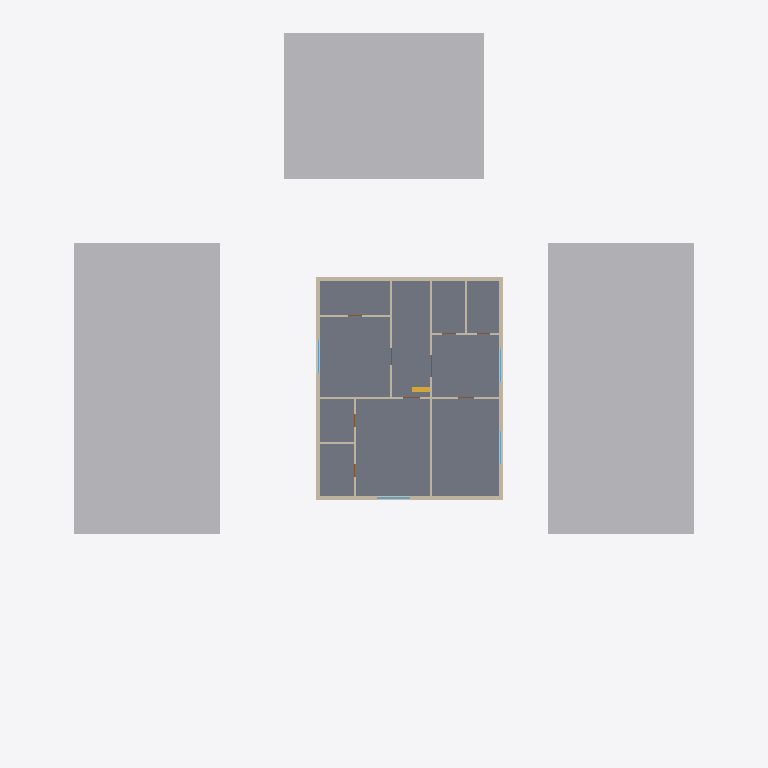
Plan cut of the same IFC building model at storey 'First Floor' (level 3.30 m, cut at 4.70 m), seen from above with north up, elements coloured by IFC class: 30 walls (beige), 4 windows (light blue), 3 other elements (light grey), 1 slab (grey), 1 stair (yellow). Cut surfaces are drawn darker.
Extent 39.0 m × 38.5 m × 9.2 m (x, y, z). Storeys (2): Ground Floor at 0.00 m; First Floor at 3.30 m. Elements (93): 57 IfcWall, 19 IfcDoor, 8 IfcWindow, 4 IfcSlab, 3 IfcBuildingElementProxy, 1 IfcCivilElement, 1 IfcStair.

HEADER;
FILE_DESCRIPTION(('ViewDefinition[DesignTransferView]'),'2;1');
FILE_NAME('/dev/null','2026-10-26T16:10:51+05:30',(''),(''),'IfcOpenShell 0.9.0','IfcOpenShell 0.9.0','Nobody');
FILE_SCHEMA(('IFC4'));
ENDSEC;
DATA;
#1=IFCPROJECT('3NzYDdbzv2_9C_zEP$Wg6Q',$,'Demo — two-storey bungalow',$,$,$,$,(#10,#15),#5);
#17=IFCSITE('0SKVfXwsTBNxVvRp5w1fcT',$,'Site',$,$,#40,#21,$,$,(18,27,55,800000),(73,53,45,600000),0.0,$,$);
#22=IFCBUILDING('3DbT87kSL4YRQlxAVqPG3r',$,'Demo — two-storey bungalow',$,$,$,$,$,$,$,$,$);
#123=IFCBUILDINGSTOREY('1XRR5vE799rfC97pNu6qMA',$,'Ground Floor',$,$,#134,$,$,$,0.0);
#138=IFCBUILDINGSTOREY('1CCsNzLBX6Yxc2AnqX8M8o',$,'First Floor',$,$,#148,$,$,$,3.3);
#72=IFCBUILDINGELEMENTPROXY('1RF4Vl4D942wgsMmnrj2N1',$,'Neighbouring building (e2)',$,'Context',#77,#88,$,$);
#106=IFCBUILDINGELEMENTPROXY('3Km8$SYVD0_Rz_pzoz59bF',$,'Neighbouring building (e4)',$,'Context',#111,#122,$,$);
#571=IFCSLAB('3Z4QQqZPb4QvhHHQBiuwS2',$,'First Floor slab',$,$,#577,#588,$,.FLOOR.);
#89=IFCBUILDINGELEMENTPROXY('1u5DsLkdv8rRSEBwJVhz69',$,'Neighbouring building (e3)',$,'Context',#94,#105,$,$);
#2110=IFCWALL('3XPySsaHv9fwGpr18wb3_S',$,'L1-W19',$,$,#2115,#2126,$,.SOLIDWALL.);
#1890=IFCWALL('1i$FQaxG9FMA7J3SU5xKjh',$,'L1-W8',$,$,#1895,#1906,$,.SOLIDWALL.);
#1850=IFCWALL('287Qm7p9T3eu6348p$DH7t',$,'L1-W6',$,$,#1855,#1866,$,.SOLIDWALL.);
#2090=IFCWALL('2oTAMOXVnB_eFXWF31710q',$,'L1-W18',$,$,#2095,#2106,$,.SOLIDWALL.);
#1930=IFCWALL('02dbdcEDz1rQMWnPP0iv6r',$,'L1-W10',$,$,#1935,#1946,$,.SOLIDWALL.);
#2290=IFCWALL('2g0qxoAWH0WRXDkaf19qC9',$,'L1-W28',$,$,#2295,#2306,$,.SOLIDWALL.);
#2330=IFCWALL('0ubt9eSJ90tui3hnyJg3Kk',$,'L1-W30',$,$,#2335,#2346,$,.SOLIDWALL.);
#1790=IFCWALL('3SpsuEVCvAvu13uQ96oCaL',$,'L1-W3',$,$,#1795,#1806,$,.SOLIDWALL.);
#2130=IFCWALL('3D8FqxXcf0dQ2AI3Chv9zD',$,'L1-W20',$,$,#2135,#2146,$,.PARTITIONING.);
#1770=IFCWALL('3oqNpX0cHEwhc4tmrYeOu3',$,'L1-W2',$,$,#1775,#1786,$,.SOLIDWALL.);
#1810=IFCWALL('3dNU7QLzXEswSNuiILodwZ',$,'L1-W4',$,$,#1815,#1826,$,.SOLIDWALL.);
#2070=IFCWALL('3jl82yTFH9lwa_$imx25Ep',$,'L1-W17',$,$,#2075,#2086,$,.SOLIDWALL.);
#1910=IFCWALL('0ZBP5c22L04RMRfUpIoEsh',$,'L1-W9',$,$,#1915,#1926,$,.SOLIDWALL.);
#2230=IFCWALL('3xjuQbduj8Sxhql2UY7IbJ',$,'L1-W25',$,$,#2235,#2246,$,.SOLIDWALL.);
#2030=IFCWALL('1SjB3aGWH9AebEhsrR3n6e',$,'L1-W15',$,$,#2035,#2046,$,.PARTITIONING.);
#2310=IFCWALL('2g6zR9upT32xRWVWFD8IxO',$,'L1-W29',$,$,#2315,#2326,$,.SOLIDWALL.);
#1870=IFCWALL('359kNTXJX17ezJCvJn4ZZu',$,'L1-W7',$,$,#1875,#1886,$,.PARTITIONING.);
#2150=IFCWALL('1KjlXaIXTEoR2Vgp75WOfi',$,'L1-W21',$,$,#2155,#2166,$,.PARTITIONING.);
#2210=IFCWALL('0llqJBU05B$929Fiu7te1t',$,'L1-W24',$,$,#2215,#2226,$,.PARTITIONING.);
#2270=IFCWALL('06XALVz_jEjf3kosfVlF5O',$,'L1-W27',$,$,#2275,#2286,$,.PARTITIONING.);
#2910=IFCSTAIR('0DK9xZuaL4oelPffX4d_sR',$,'ST1',$,$,$,$,$,$);
#2170=IFCWALL('1tclYLUy17OwE9llreBCz_',$,'L1-W22',$,$,#2175,#2186,$,.PARTITIONING.);
#1750=IFCWALL('3ijzdzaYPEcu70mcT23rXF',$,'L1-W1',$,$,#1755,#1766,$,.PARTITIONING.);
#1950=IFCWALL('0lTEols_fC0BW7X7PP0PfK',$,'L1-W11',$,$,#1955,#1966,$,.PARTITIONING.);
#1830=IFCWALL('2KG3whncP9e9xbF89SYv8a',$,'L1-W5',$,$,#1835,#1846,$,.PARTITIONING.);
#1990=IFCWALL('3q4$KtsgjCCh1MAEPLRJ$R',$,'L1-W13',$,$,#1995,#2006,$,.PARTITIONING.);
#2050=IFCWALL('1ZWjPDA$b9pgAvu3XKQvuR',$,'L1-W16',$,$,#2055,#2066,$,.PARTITIONING.);
#2769=IFCWINDOW('18EIrJWULAkOvtly1YrXSe',$,'F-MBR-WIN',$,$,#2774,#2785,$,1.2,1.8,$,$,$);
#1970=IFCWALL('0o8BOXPnTDfus7$InOoqAj',$,'L1-W12',$,$,#1975,#1986,$,.PARTITIONING.);
#2010=IFCWALL('00nFNs23T2QP63aj53Okii',$,'L1-W14',$,$,#2015,#2026,$,.PARTITIONING.);
#2190=IFCWALL('0JLHTcP_16W83t5T3UBE53',$,'L1-W23',$,$,#2195,#2206,$,.PARTITIONING.);
#2250=IFCWALL('2lX0SFZHXC9RUNW6wY7bQl',$,'L1-W26',$,$,#2255,#2266,$,.PARTITIONING.);
#2810=IFCWINDOW('0ML3IiEJr5Z8uk4Jg4ZTmj',$,'F-BR2-WIN',$,$,#2815,#2826,$,1.2,1.8,$,$,$);
#2851=IFCWINDOW('0HSavIaPv7_AA4PKTWLglh',$,'F-BR3-WIN',$,$,#2856,#2867,$,1.2,1.8,$,$,$);
#2892=IFCWINDOW('3r0q4vRj53TA2$HoNYqlUw',$,'F-LNG-WIN',$,$,#2897,#2908,$,1.2,1.8,$,$,$);
ENDSEC;
